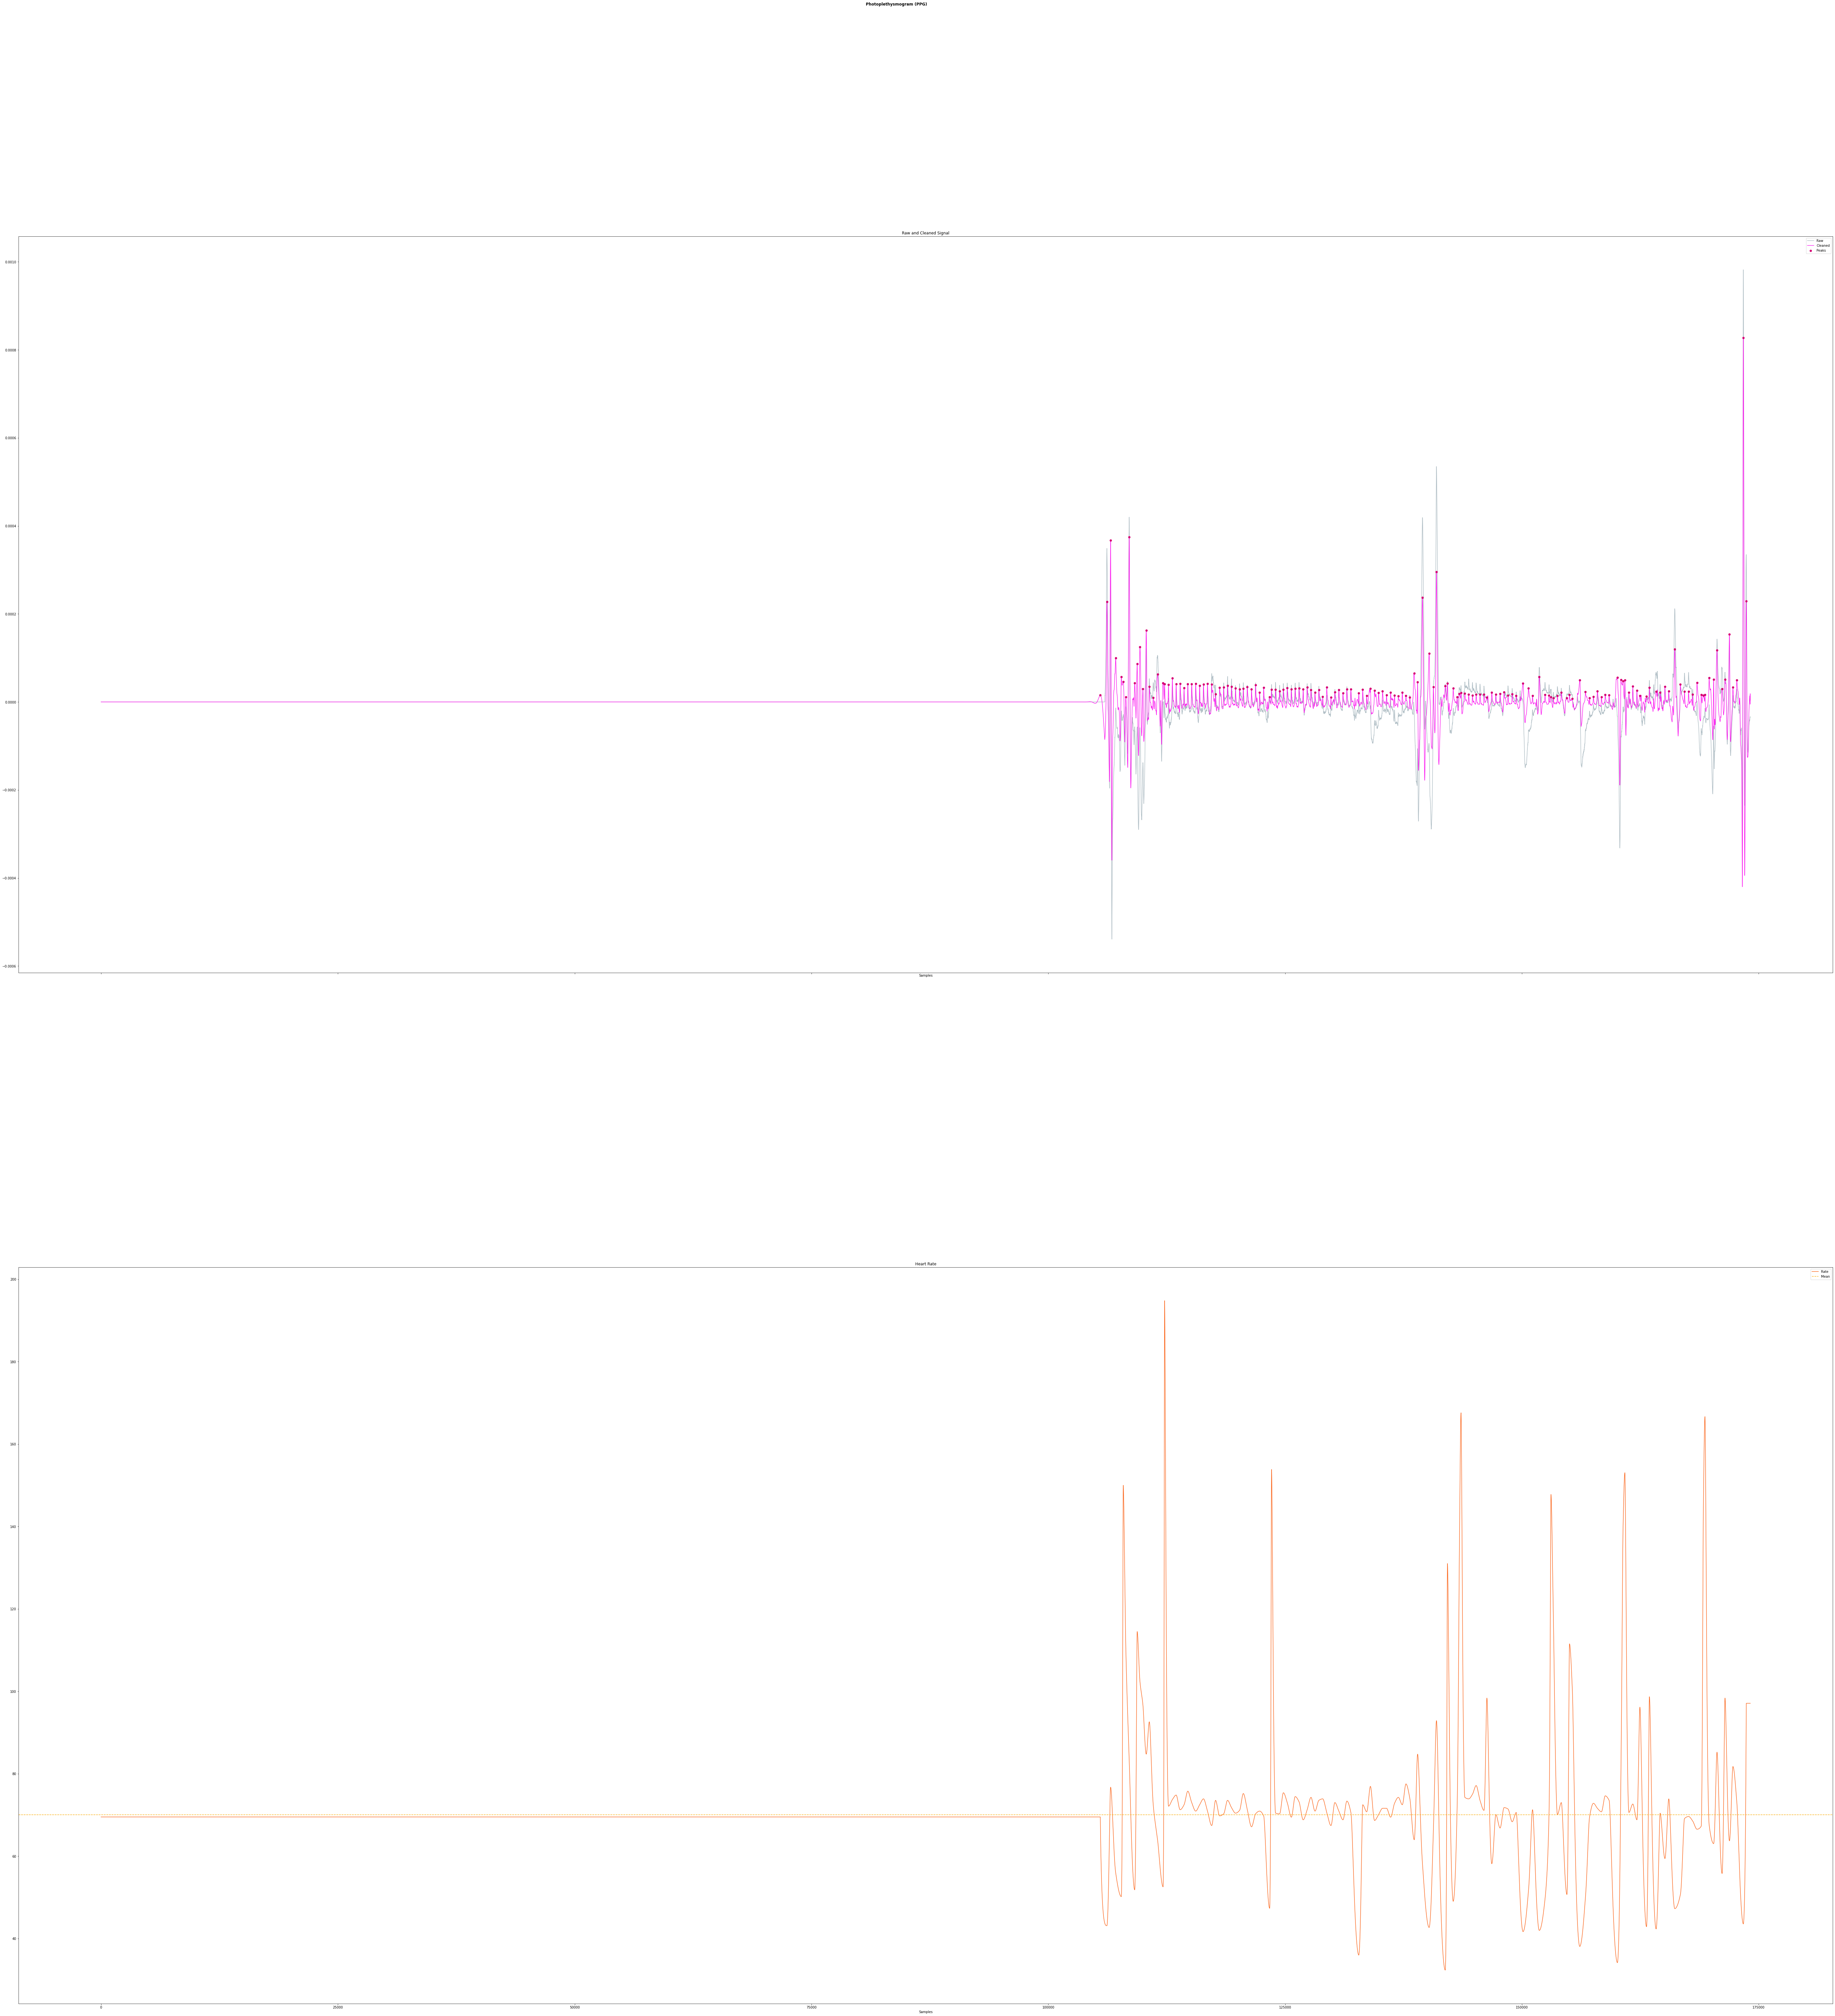

The table this chart was drawn from, first rows:
5/7/2019, 4:48:52 PM, , , 
Current Sensitivity, 1.00E-09, , , 
This file comes from It only measurement, 0.00E+00, , , 
Sampling rate, 500, , , 
Number of samples per channel, -1, , , 
No filter from Labview, , , , 
***End_of_Header***, , , , 
, Time, Current, Filtered Current, 
, 0.002, -1.07E-11, , 
, 0.004, -2.15E-11, , 
, 0.006, -3.24E-11, , 
, 0.008, -3.29E-11, , 
, 0.01, -3.32E-11, , 
, 0.012, -3.31E-11, , 
, 0.014, -3.27E-11, , 
, 0.016, -3.20E-11, , 
, 0.018, -3.18E-11, , 
, 0.02, -3.19E-11, , 
, 0.022, -3.21E-11, , 
, 0.024, -3.22E-11, , 
, 0.026, -3.20E-11, , 
, 0.028, -3.19E-11, , 
, 0.03, -3.14E-11, , 
, 0.032, -3.08E-11, , 
, 0.034, -2.98E-11, , 
, 0.036, -2.91E-11, , 
, 0.038, -2.89E-11, , 
, 0.04, -2.92E-11, , 
, 0.042, -2.93E-11, , 
, 0.044, -2.89E-11, , 
, 0.046, -2.84E-11, , 
, 0.048, -2.76E-11, , 
, 0.05, -2.70E-11, , 
, 0.052, -2.65E-11, , 
, 0.054, -2.60E-11, , 
, 0.056, -2.62E-11, , 
, 0.058, -2.62E-11, , 
, 0.06, -2.68E-11, , 
, 0.062, -2.62E-11, , 
, 0.064, -2.56E-11, , 
, 0.066, -2.46E-11, , 
, 0.068, -2.41E-11, , 
, 0.07, -2.38E-11, , 
, 0.072, -2.36E-11, , 
, 0.074, -2.36E-11, , 
, 0.076, -2.34E-11, , 
, 0.078, -2.32E-11, , 
, 0.08, -2.26E-11, , 
, 0.082, -2.20E-11, , 
, 0.084, -2.15E-11, , 
, 0.086, -2.13E-11, , 
, 0.088, -2.13E-11, , 
, 0.09, -2.16E-11, , 
, 0.092, -2.17E-11, , 
, 0.094, -2.16E-11, , 
, 0.096, -2.10E-11, , 
, 0.098, -2.04E-11, , 
, 0.1, -2.00E-11, , 
, 0.102, -1.98E-11, , 
, 0.104, -2.00E-11, , 
, 0.106, -2.00E-11, , 
... 174,069 more rows
